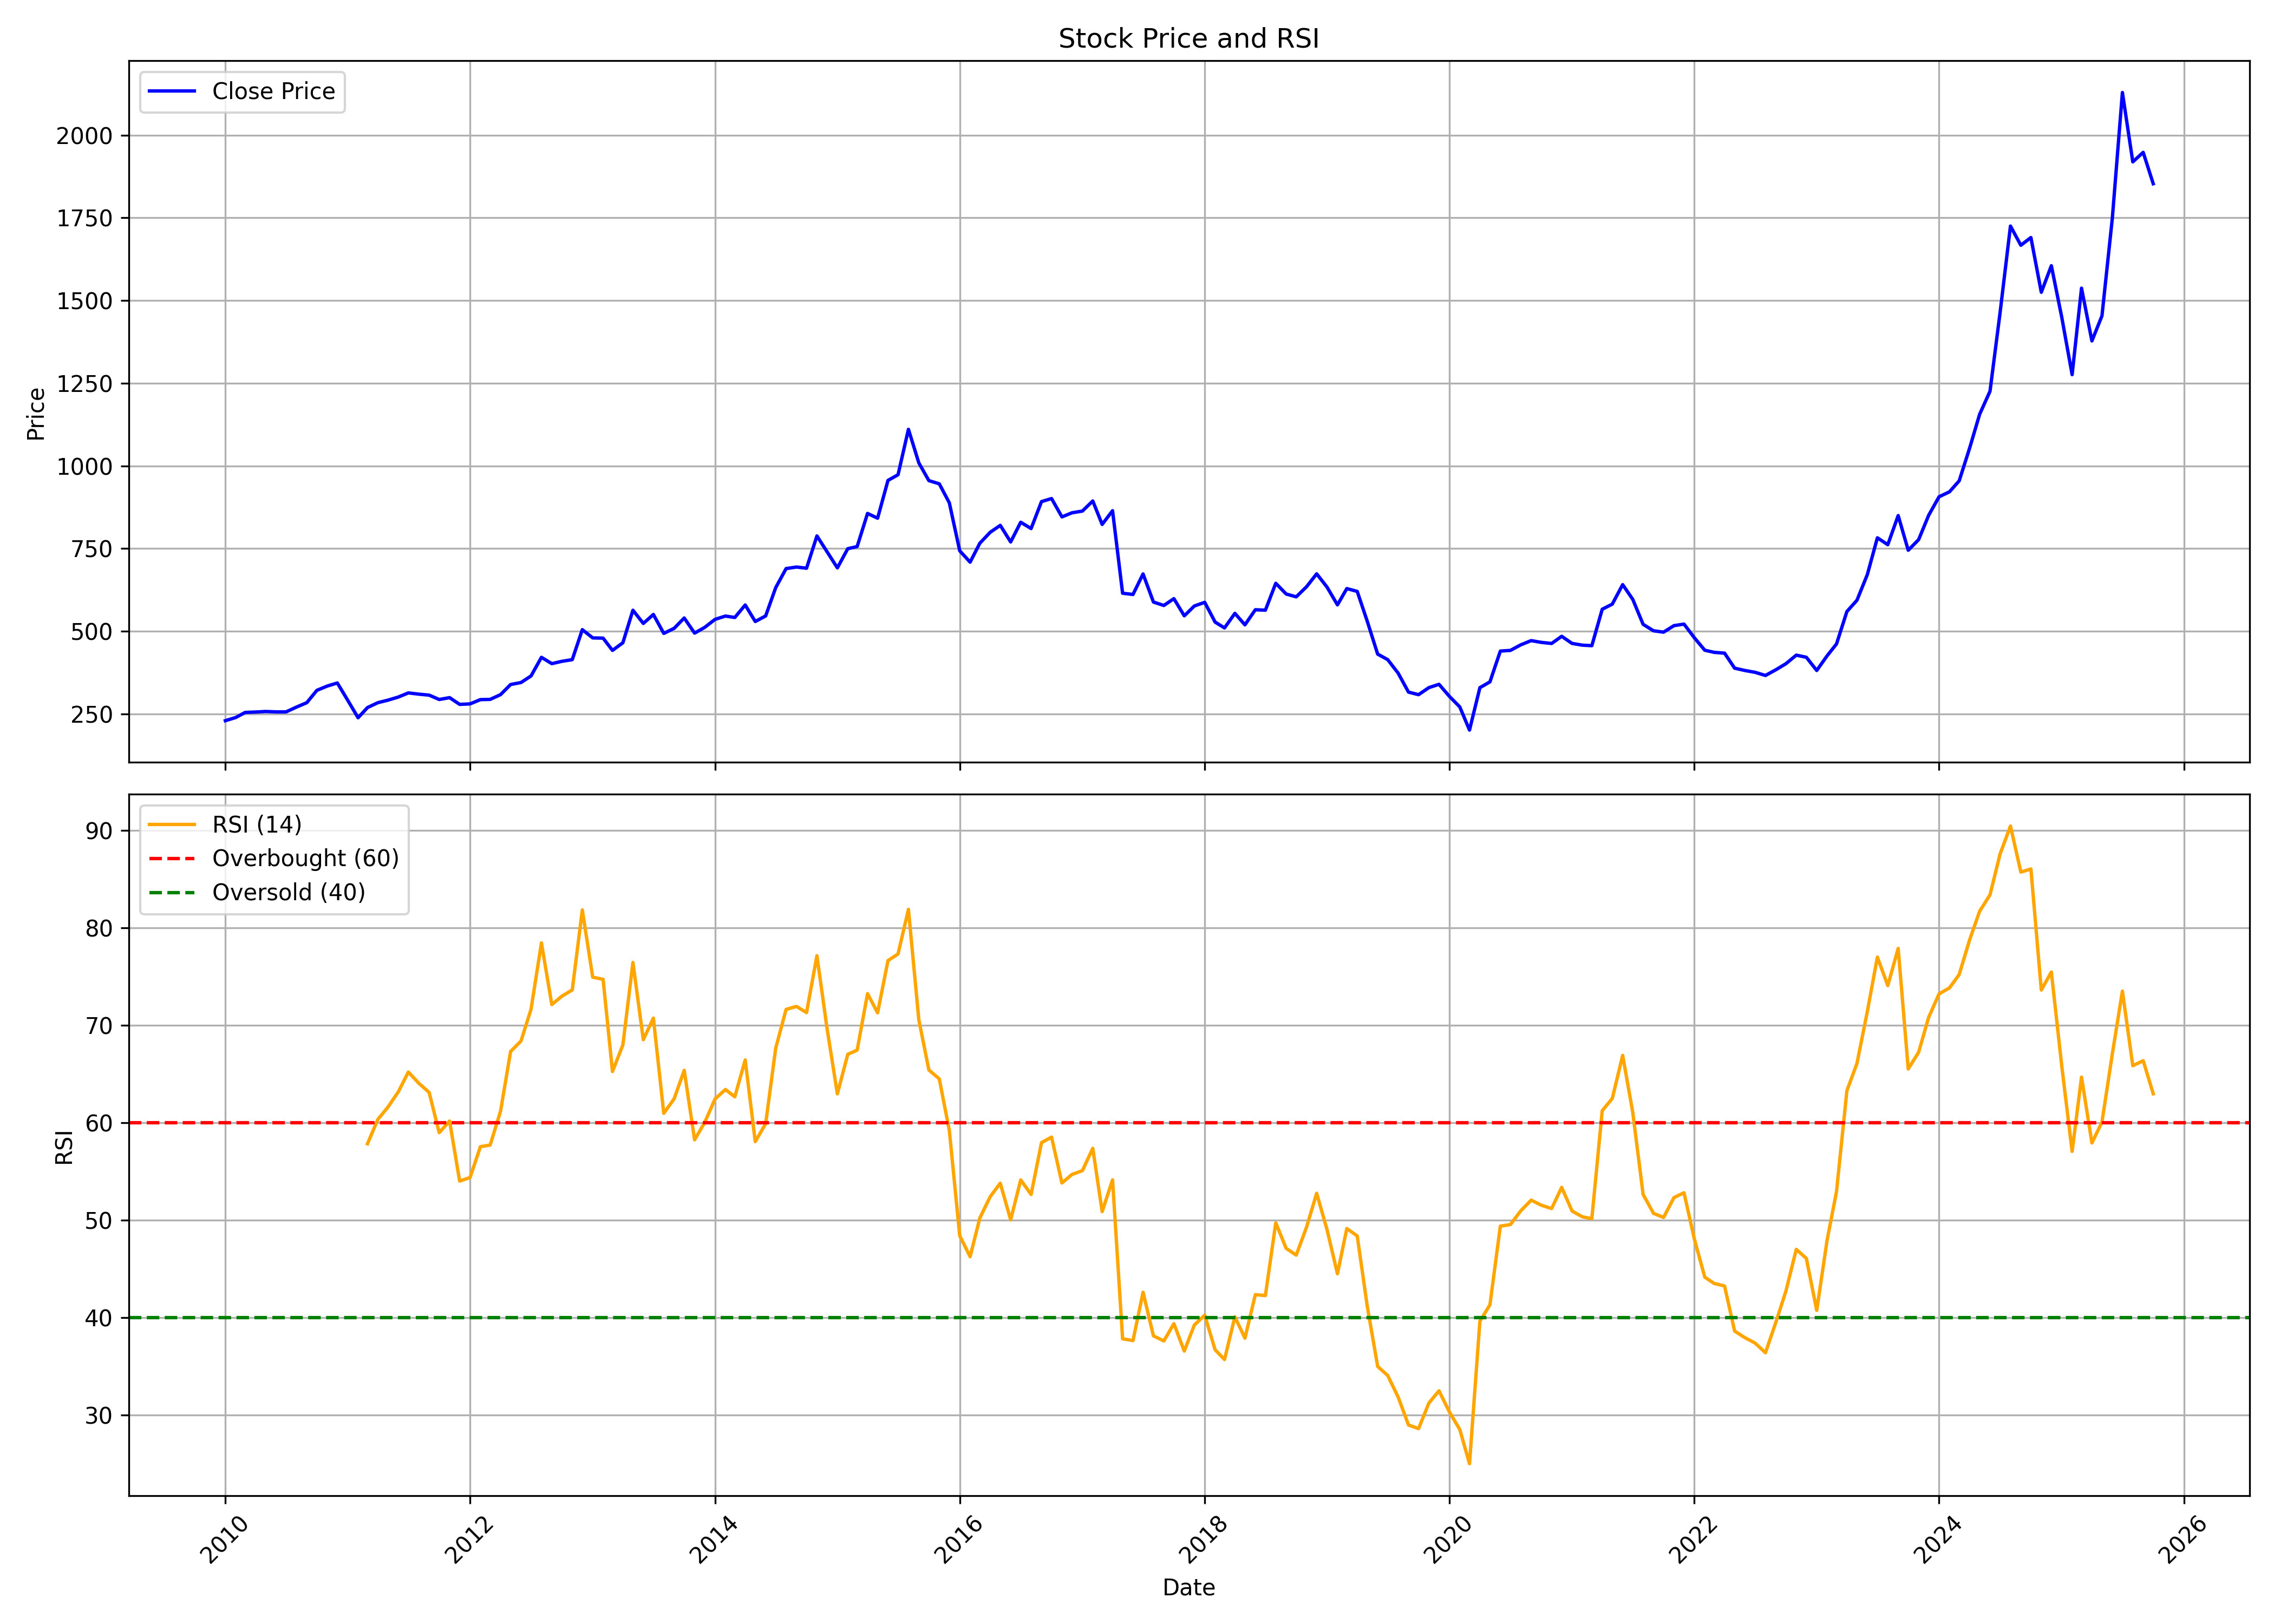

The file beside this chart, header and first rows:
, date, symbol, open, high, low, close, volume, rsi
0, 2010-01-01, GLENMARK, 261, 274.8, 222.7, 229.6, 14056229, 
1, 2010-02-01, GLENMARK, 229.3, 254.3, 228.8, 239.2, 6744113, 
2, 2010-03-01, GLENMARK, 239.2, 258.6, 221.1, 254.5, 19859845, 
3, 2010-04-01, GLENMARK, 256.3, 269.1, 243.8, 255.7, 12116716, 
4, 2010-05-01, GLENMARK, 265.3, 286.6, 238.8, 257.4, 20656103, 
5, 2010-06-01, GLENMARK, 258.2, 267.6, 236.9, 256.2, 10961342, 
6, 2010-07-01, GLENMARK, 256.8, 278.6, 246.9, 256.1, 12477802, 
7, 2010-08-01, GLENMARK, 258.7, 285.9, 249.2, 270.6, 15432289, 
8, 2010-09-01, GLENMARK, 271, 290.8, 262.4, 284, 17356823, 
9, 2010-10-01, GLENMARK, 289.4, 324.3, 277.2, 321.3, 19341112, 
10, 2010-11-01, GLENMARK, 327.4, 365.9, 310.3, 334.3, 18703887, 
11, 2010-12-01, GLENMARK, 338.1, 370, 321.7, 343.6, 13365356, 
12, 2011-01-01, GLENMARK, 345.3, 353.2, 280.9, 291.5, 12535606, 
13, 2011-02-01, GLENMARK, 292.7, 298.8, 228.8, 238.5, 14697463, 
14, 2011-03-01, GLENMARK, 247.8, 291.1, 238.4, 269.2, 12837181, 57.86
15, 2011-04-01, GLENMARK, 270.1, 292.9, 270, 284, 4852657, 60.36
16, 2011-05-01, GLENMARK, 285.6, 311.1, 248.6, 291.6, 24117638, 61.62
17, 2011-06-01, GLENMARK, 291.7, 315.1, 275.7, 301, 9725497, 63.18
18, 2011-07-01, GLENMARK, 303.6, 333.5, 287.2, 313.6, 14980318, 65.21
19, 2011-08-01, GLENMARK, 320.1, 327.1, 286.5, 309.8, 12182802, 64.07
20, 2011-09-01, GLENMARK, 309.8, 320.6, 299.3, 306.8, 6839188, 63.12
21, 2011-10-01, GLENMARK, 299.3, 302.6, 271.1, 293.7, 10792675, 59
22, 2011-11-01, GLENMARK, 294.6, 325.8, 280.4, 299.3, 16519886, 60.19
23, 2011-12-01, GLENMARK, 305.9, 307.8, 251.5, 278.9, 9189813, 54.03
24, 2012-01-01, GLENMARK, 280.3, 308.8, 270.8, 280.4, 6790305, 54.39
25, 2012-02-01, GLENMARK, 281.7, 303.7, 275.6, 293.3, 11820876, 57.56
26, 2012-03-01, GLENMARK, 294.4, 297.8, 271, 293.9, 10186619, 57.72
27, 2012-04-01, GLENMARK, 293.6, 318.1, 286, 308.3, 7894417, 61.19
28, 2012-05-01, GLENMARK, 309.7, 367.4, 292, 338.9, 19586140, 67.32
29, 2012-06-01, GLENMARK, 338.9, 358.5, 324.6, 345, 6489734, 68.39
30, 2012-07-01, GLENMARK, 346.6, 386.7, 342.4, 364.8, 11304272, 71.66
31, 2012-08-01, GLENMARK, 366.7, 429.8, 358.1, 421.1, 10491279, 78.46
32, 2012-09-01, GLENMARK, 425, 425, 380.3, 402, 6079189, 72.14
33, 2012-10-01, GLENMARK, 403.1, 443.9, 369.6, 409.1, 9231348, 73
34, 2012-11-01, GLENMARK, 413.5, 435.8, 398.7, 414.2, 6316328, 73.64
35, 2012-12-01, GLENMARK, 415.4, 525.9, 402.2, 504.8, 14454457, 81.84
36, 2013-01-01, GLENMARK, 506.2, 527.2, 449.9, 479.9, 15760407, 74.95
37, 2013-02-01, GLENMARK, 482.2, 496.3, 460.8, 479.1, 10113368, 74.72
38, 2013-03-01, GLENMARK, 479.2, 487.9, 437.4, 442.1, 11640681, 65.27
39, 2013-04-01, GLENMARK, 450.8, 496, 439.3, 465.2, 7524894, 67.99
40, 2013-05-01, GLENMARK, 465.2, 581.6, 463.7, 563.5, 17570730, 76.45
41, 2013-06-01, GLENMARK, 566.3, 582.6, 488.6, 523.6, 10838503, 68.53
42, 2013-07-01, GLENMARK, 524.3, 585.8, 521.5, 550.7, 5061934, 70.75
43, 2013-08-01, GLENMARK, 555.8, 573, 476.9, 493.5, 11722012, 60.98
44, 2013-09-01, GLENMARK, 492.6, 525.5, 467.9, 508.8, 9120622, 62.48
45, 2013-10-01, GLENMARK, 511.6, 577.6, 504.1, 540.1, 11783144, 65.39
46, 2013-11-01, GLENMARK, 531.8, 531.8, 467.3, 494.3, 13007366, 58.26
47, 2013-12-01, GLENMARK, 495.6, 525.9, 490.6, 511.6, 13355922, 60.03
48, 2014-01-01, GLENMARK, 511.7, 540.5, 475.4, 535.9, 17659593, 62.45
49, 2014-02-01, GLENMARK, 536.6, 550.9, 496.4, 545.9, 6618911, 63.43
50, 2014-03-01, GLENMARK, 548.1, 565.4, 510.8, 541.6, 10290995, 62.68
51, 2014-04-01, GLENMARK, 545.7, 588.4, 527.1, 579.3, 11895804, 66.45
52, 2014-05-01, GLENMARK, 579.3, 614.3, 485.9, 529.4, 12914308, 58.08
53, 2014-06-01, GLENMARK, 531.8, 567.6, 513.6, 546.3, 12307779, 59.92
54, 2014-07-01, GLENMARK, 550.1, 639.1, 508.4, 631.8, 18416464, 67.66
55, 2014-08-01, GLENMARK, 626.5, 720.3, 622.7, 689.4, 13573488, 71.64
56, 2014-09-01, GLENMARK, 684.7, 759.7, 650.1, 694.2, 16428994, 71.95
57, 2014-10-01, GLENMARK, 692.2, 716.5, 665.5, 690.5, 11566943, 71.32
58, 2014-11-01, GLENMARK, 689.7, 808.8, 687.7, 788.2, 13392874, 77.15
59, 2014-12-01, GLENMARK, 786.7, 800.1, 678.5, 740.7, 15328396, 69.73
... 130 more rows
